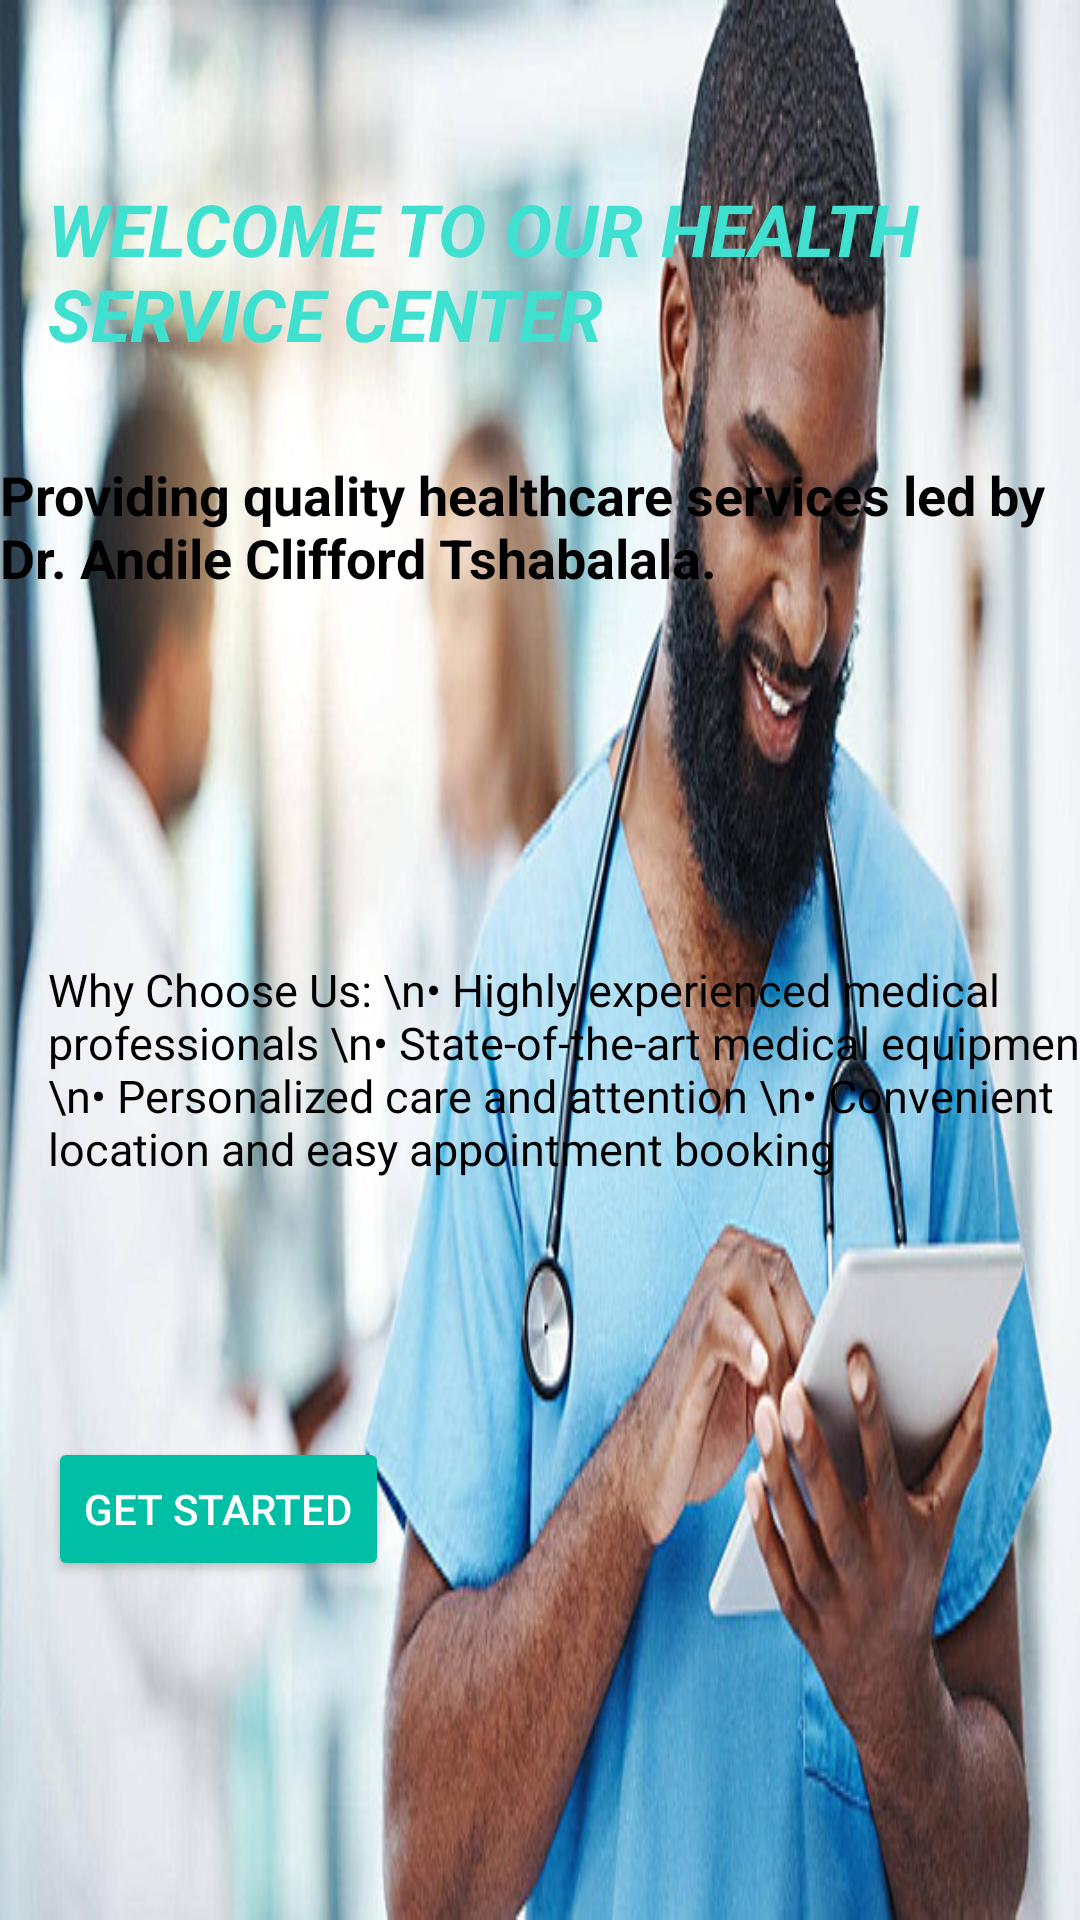

Layout XML and referenced resources for this Android screen:
<!-- AndroidManifest.xml: application theme Theme.DrAndile -->
<!-- res/layout/activity_main.xml -->
<?xml version="1.0" encoding="utf-8"?>
<androidx.constraintlayout.widget.ConstraintLayout xmlns:android="http://schemas.android.com/apk/res/android"
    xmlns:app="http://schemas.android.com/apk/res-auto"
    xmlns:tools="http://schemas.android.com/tools"
    android:id="@+id/welcome"
    android:layout_width="match_parent"
    android:layout_height="match_parent"
    android:background="@drawable/doc"
    tools:context=".MainActivity">

  <TextView
      android:id="@+id/textView"
      android:layout_width="wrap_content"
      android:layout_height="wrap_content"
      android:layout_marginStart="16dp"
      android:layout_marginTop="60dp"
      android:layout_marginBottom="32dp"
      android:text="WELCOME TO OUR HEALTH SERVICE CENTER"
      android:textAlignment="viewStart"
      android:textColor="@color/blue"
      android:textSize="24sp"
      android:textStyle="bold|italic"
      app:layout_constraintBottom_toTopOf="@+id/textView2"
      app:layout_constraintStart_toStartOf="parent"
      app:layout_constraintTop_toTopOf="parent" />

  <TextView
      android:id="@+id/textView2"
      android:layout_width="wrap_content"
      android:layout_height="wrap_content"
      android:layout_marginBottom="73dp"
      android:text="Providing quality healthcare services led by Dr. Andile Clifford Tshabalala."
      android:textAlignment="viewStart"
      android:textColor="@color/black"
      android:textSize="18sp"
      android:textStyle="bold"
      app:layout_constraintBottom_toTopOf="@+id/textView3"
      app:layout_constraintStart_toStartOf="parent"
      app:layout_constraintTop_toBottomOf="@+id/textView" />

  <TextView
      android:id="@+id/textView3"
      android:layout_width="273dp"
      android:layout_height="0dp"
      android:layout_marginStart="8dp"
      android:layout_marginBottom="54dp"
      android:text="Our services include general consultations, specialist referrals, wellness checkups, and 24-hour emergency care. We are dedicated to providing patient-centered care with a focus on your health and well-being."
      android:textAlignment="viewStart"
      android:textColor="@color/black"
      android:textSize="15sp"
      app:layout_constraintBottom_toTopOf="@+id/textView4"
      app:layout_constraintStart_toStartOf="parent"
      app:layout_constraintTop_toBottomOf="@+id/textView2" />

  <TextView
      android:id="@+id/textView4"
      android:layout_width="wrap_content"
      android:layout_height="wrap_content"
      android:layout_marginStart="16dp"
      android:layout_marginBottom="86dp"
      android:text="Why Choose Us: \n• Highly experienced medical professionals \n• State-of-the-art medical equipment \n• Personalized care and attention \n• Convenient location and easy appointment booking"
      android:textAlignment="viewStart"
      android:textColor="#000000"
      android:textSize="15sp"
      app:layout_constraintBottom_toTopOf="@+id/get_started"
      app:layout_constraintStart_toStartOf="parent"
      app:layout_constraintTop_toBottomOf="@+id/textView3" />

  <Button
      android:id="@+id/get_started"
      android:layout_width="wrap_content"
      android:layout_height="wrap_content"
      android:layout_marginStart="16dp"
      android:layout_marginBottom="113dp"
      android:backgroundTint="#00BFA5"
      android:text="Get Started"
      android:textColor="@color/white"
      app:layout_constraintBottom_toBottomOf="parent"
      app:layout_constraintStart_toStartOf="parent"
      app:layout_constraintTop_toBottomOf="@+id/textView4" />

</androidx.constraintlayout.widget.ConstraintLayout>
<!-- resources referenced by this layout -->
<resources>
  <color name="black">#FF000000</color>
  <color name="blue">#40E0D0</color>
  <color name="white">#FFFFFFFF</color>
  <!-- drawable doc: jpg bitmap (drawable, 85971 bytes) -->
  <style name="Theme.DrAndile" parent="Base.Theme.DrAndile" />
  <style name="Base.Theme.DrAndile" parent="Theme.Material3.DayNight.NoActionBar">
          
          
      </style>
</resources>
